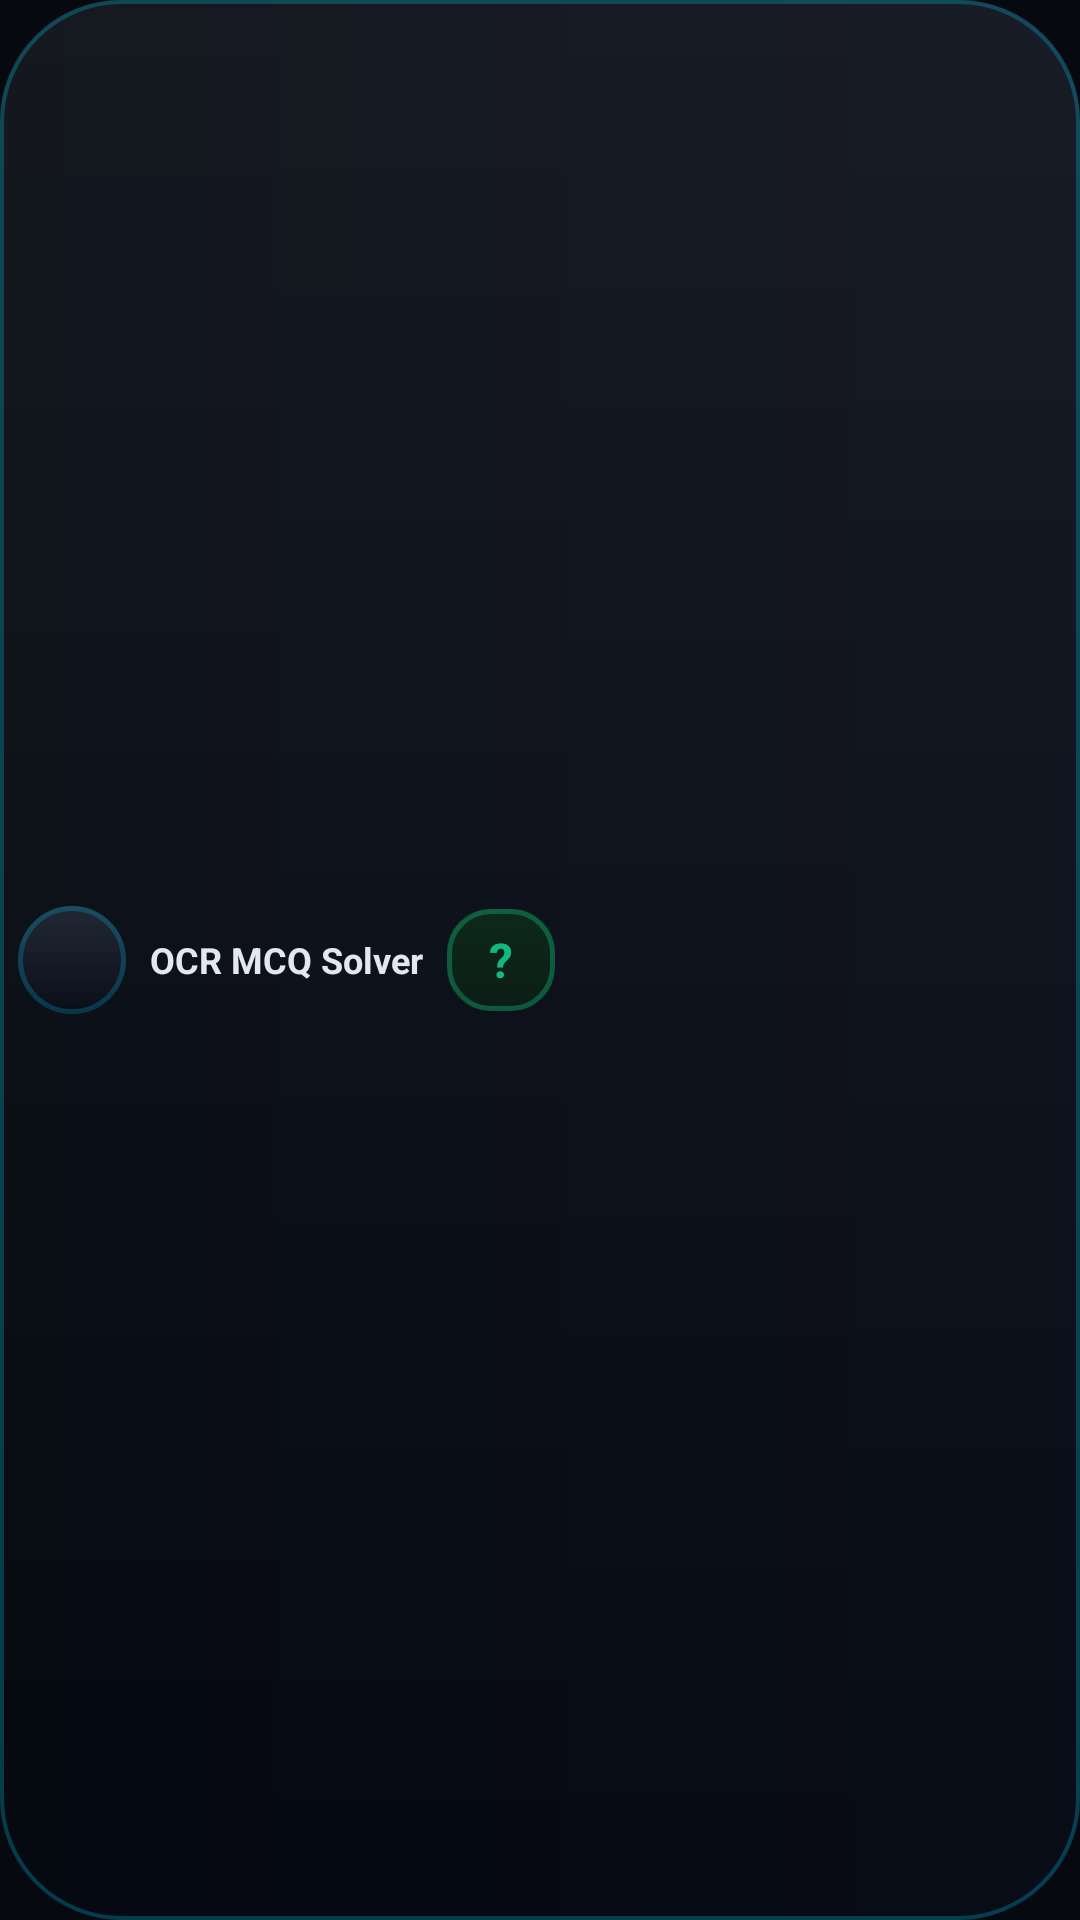

Write the Android layout XML for this screen, with the resource values it uses.
<!-- AndroidManifest.xml: application theme Theme.OmniSolveOverlay -->
<!-- res/layout/layout_dynamic_island.xml -->
<?xml version="1.0" encoding="utf-8"?>
<LinearLayout xmlns:android="http://schemas.android.com/apk/res/android"
    android:id="@+id/island_root"
    android:layout_width="wrap_content"
    android:layout_height="46dp"
    android:orientation="horizontal"
    android:gravity="center_vertical"
    android:background="@drawable/bg_dynamic_island"
    android:elevation="16dp"
    android:paddingStart="6dp"
    android:paddingEnd="8dp"
    android:paddingTop="4dp"
    android:paddingBottom="4dp"
    android:clipToPadding="false"
    android:clipChildren="false">

    
    <FrameLayout
        android:id="@+id/island_icon_container"
        android:layout_width="36dp"
        android:layout_height="36dp"
        android:background="@drawable/bg_floating_bubble"
        android:clickable="true"
        android:focusable="true">

        <ImageView
            android:id="@+id/iv_island_icon"
            android:layout_width="32dp"
            android:layout_height="32dp"
            android:layout_gravity="center"
            android:src="@drawable/ic_virus_avatar"
            android:scaleType="centerCrop" />
    </FrameLayout>

    
    <LinearLayout
        android:id="@+id/ll_island_body"
        android:layout_width="wrap_content"
        android:layout_height="match_parent"
        android:orientation="horizontal"
        android:gravity="center_vertical"
        android:layout_marginStart="8dp"
        android:layout_marginEnd="4dp">

        
        <TextView
            android:id="@+id/tv_island_title"
            android:layout_width="wrap_content"
            android:layout_height="wrap_content"
            android:text="OCR MCQ Solver"
            android:textColor="#E2E8F0"
            android:textSize="12sp"
            android:textStyle="bold"
            android:maxLines="1" />

        
        <TextView
            android:id="@+id/tv_island_answer"
            android:layout_width="wrap_content"
            android:minWidth="36dp"
            android:layout_height="34dp"
            android:layout_marginStart="8dp"
            android:paddingStart="8dp"
            android:paddingEnd="8dp"
            android:background="@drawable/bg_answer_box"
            android:gravity="center"
            android:text="?"
            android:textColor="#10B981"
            android:textSize="16sp"
            android:textStyle="bold" />

    </LinearLayout>

    
    <LinearLayout
        android:id="@+id/island_expanded_controls"
        android:layout_width="wrap_content"
        android:layout_height="match_parent"
        android:orientation="horizontal"
        android:gravity="center_vertical"
        android:visibility="gone"
        android:layout_marginStart="4dp">

        
        <FrameLayout
            android:id="@+id/btn_island_scan"
            android:layout_width="34dp"
            android:layout_height="34dp"
            android:layout_marginStart="4dp"
            android:background="@drawable/bg_scan_button"
            android:clickable="true"
            android:focusable="true">

            <ImageView
                android:id="@+id/iv_island_scan_icon"
                android:layout_width="18dp"
                android:layout_height="18dp"
                android:layout_gravity="center"
                android:src="@android:drawable/ic_media_play"
                android:tint="#FFFFFF" />
        </FrameLayout>

        
        <ImageView
            android:id="@+id/btn_island_toggle_window"
            android:layout_width="34dp"
            android:layout_height="34dp"
            android:layout_marginStart="6dp"
            android:padding="6dp"
            android:background="@drawable/bg_chip_action"
            android:src="@android:drawable/ic_menu_view"
            android:tint="#00D4FF"
            android:clickable="true"
            android:focusable="true" />

        
        <ImageView
            android:id="@+id/btn_island_bot_toggle"
            android:layout_width="34dp"
            android:layout_height="34dp"
            android:layout_marginStart="6dp"
            android:padding="6dp"
            android:background="@drawable/bg_chip_action"
            android:src="@android:drawable/ic_menu_myplaces"
            android:tint="#64748B"
            android:clickable="true"
            android:focusable="true" />

        
        <TextView
            android:id="@+id/btn_island_opacity"
            android:layout_width="wrap_content"
            android:minWidth="34dp"
            android:layout_height="34dp"
            android:layout_marginStart="6dp"
            android:paddingStart="7dp"
            android:paddingEnd="7dp"
            android:gravity="center"
            android:background="@drawable/bg_chip_action"
            android:text="👁 100%"
            android:textColor="#38BDF8"
            android:textSize="10sp"
            android:textStyle="bold"
            android:clickable="true"
            android:focusable="true" />

        
        <ImageView
            android:id="@+id/btn_island_close"
            android:layout_width="30dp"
            android:layout_height="30dp"
            android:layout_marginStart="6dp"
            android:src="@android:drawable/ic_menu_close_clear_cancel"
            android:tint="#8E9BB0"
            android:clickable="true"
            android:focusable="true" />

    </LinearLayout>

</LinearLayout>
<!-- resources referenced by this layout -->
<resources>
  <!-- drawable bg_answer_box (drawable) -->
  <?xml version="1.0" encoding="utf-8"?>
  <layer-list xmlns:android="http://schemas.android.com/apk/res/android">
      
      <item>
          <shape android:shape="rectangle">
              <gradient
                  android:startColor="#CC0D2E1A"
                  android:endColor="#CC0A1F14"
                  android:angle="270" />
              <corners android:radius="14dp" />
          </shape>
      </item>
      
      <item>
          <shape android:shape="rectangle">
              <corners android:radius="14dp" />
              <stroke
                  android:width="1.5dp"
                  android:color="#6010B981" />
          </shape>
      </item>
  </layer-list>
  <!-- drawable bg_chip_action (drawable) -->
  <?xml version="1.0" encoding="utf-8"?>
  <shape xmlns:android="http://schemas.android.com/apk/res/android"
      android:shape="rectangle">
      <gradient
          android:startColor="#CC0C1424"
          android:endColor="#CC080C18"
          android:angle="270" />
      <corners android:radius="14dp" />
      <stroke
          android:width="1dp"
          android:color="#2500D4FF" />
  </shape>
  <!-- drawable bg_floating_bubble (drawable) -->
  <?xml version="1.0" encoding="utf-8"?>
  <layer-list xmlns:android="http://schemas.android.com/apk/res/android">
      
      <item>
          <shape android:shape="oval">
              <gradient
                  android:startColor="#CC101828"
                  android:endColor="#CC080C18"
                  android:angle="270" />
          </shape>
      </item>
      
      <item>
          <shape android:shape="oval">
              <gradient
                  android:startColor="#12FFFFFF"
                  android:endColor="#00FFFFFF"
                  android:angle="270" />
          </shape>
      </item>
      
      <item>
          <shape android:shape="oval">
              <stroke
                  android:width="1.5dp"
                  android:color="#3500D4FF" />
          </shape>
      </item>
  </layer-list>
  <!-- drawable bg_scan_button (drawable) -->
  <?xml version="1.0" encoding="utf-8"?>
  <layer-list xmlns:android="http://schemas.android.com/apk/res/android">
      
      <item>
          <shape android:shape="oval">
              <gradient
                  android:startColor="#00D4FF"
                  android:endColor="#6366F1"
                  android:angle="135" />
          </shape>
      </item>
      <item>
          <shape android:shape="oval">
              <stroke
                  android:width="1dp"
                  android:color="#50FFFFFF" />
          </shape>
      </item>
  </layer-list>
  <style name="Theme.OmniSolveOverlay" parent="Theme.MaterialComponents.DayNight.NoActionBar">
          <item name="colorPrimary">@color/accent_cyan</item>
          <item name="colorPrimaryDark">@color/bg_dark</item>
          <item name="colorSecondary">@color/accent_emerald</item>
          <item name="colorAccent">@color/accent_cyan</item>
          <item name="android:statusBarColor">@color/bg_dark</item>
          <item name="android:navigationBarColor">@color/bg_dark</item>
          <item name="android:windowBackground">@color/bg_dark</item>
          <item name="android:windowDrawsSystemBarBackgrounds">true</item>
          <item name="android:windowLightStatusBar">false</item>
          <item name="android:windowLightNavigationBar">false</item>
          <item name="android:forceDarkAllowed">false</item>
      </style>
  <color name="accent_cyan">#00D4FF</color>
  <color name="bg_dark">#060910</color>
  <color name="accent_emerald">#10B981</color>
</resources>
